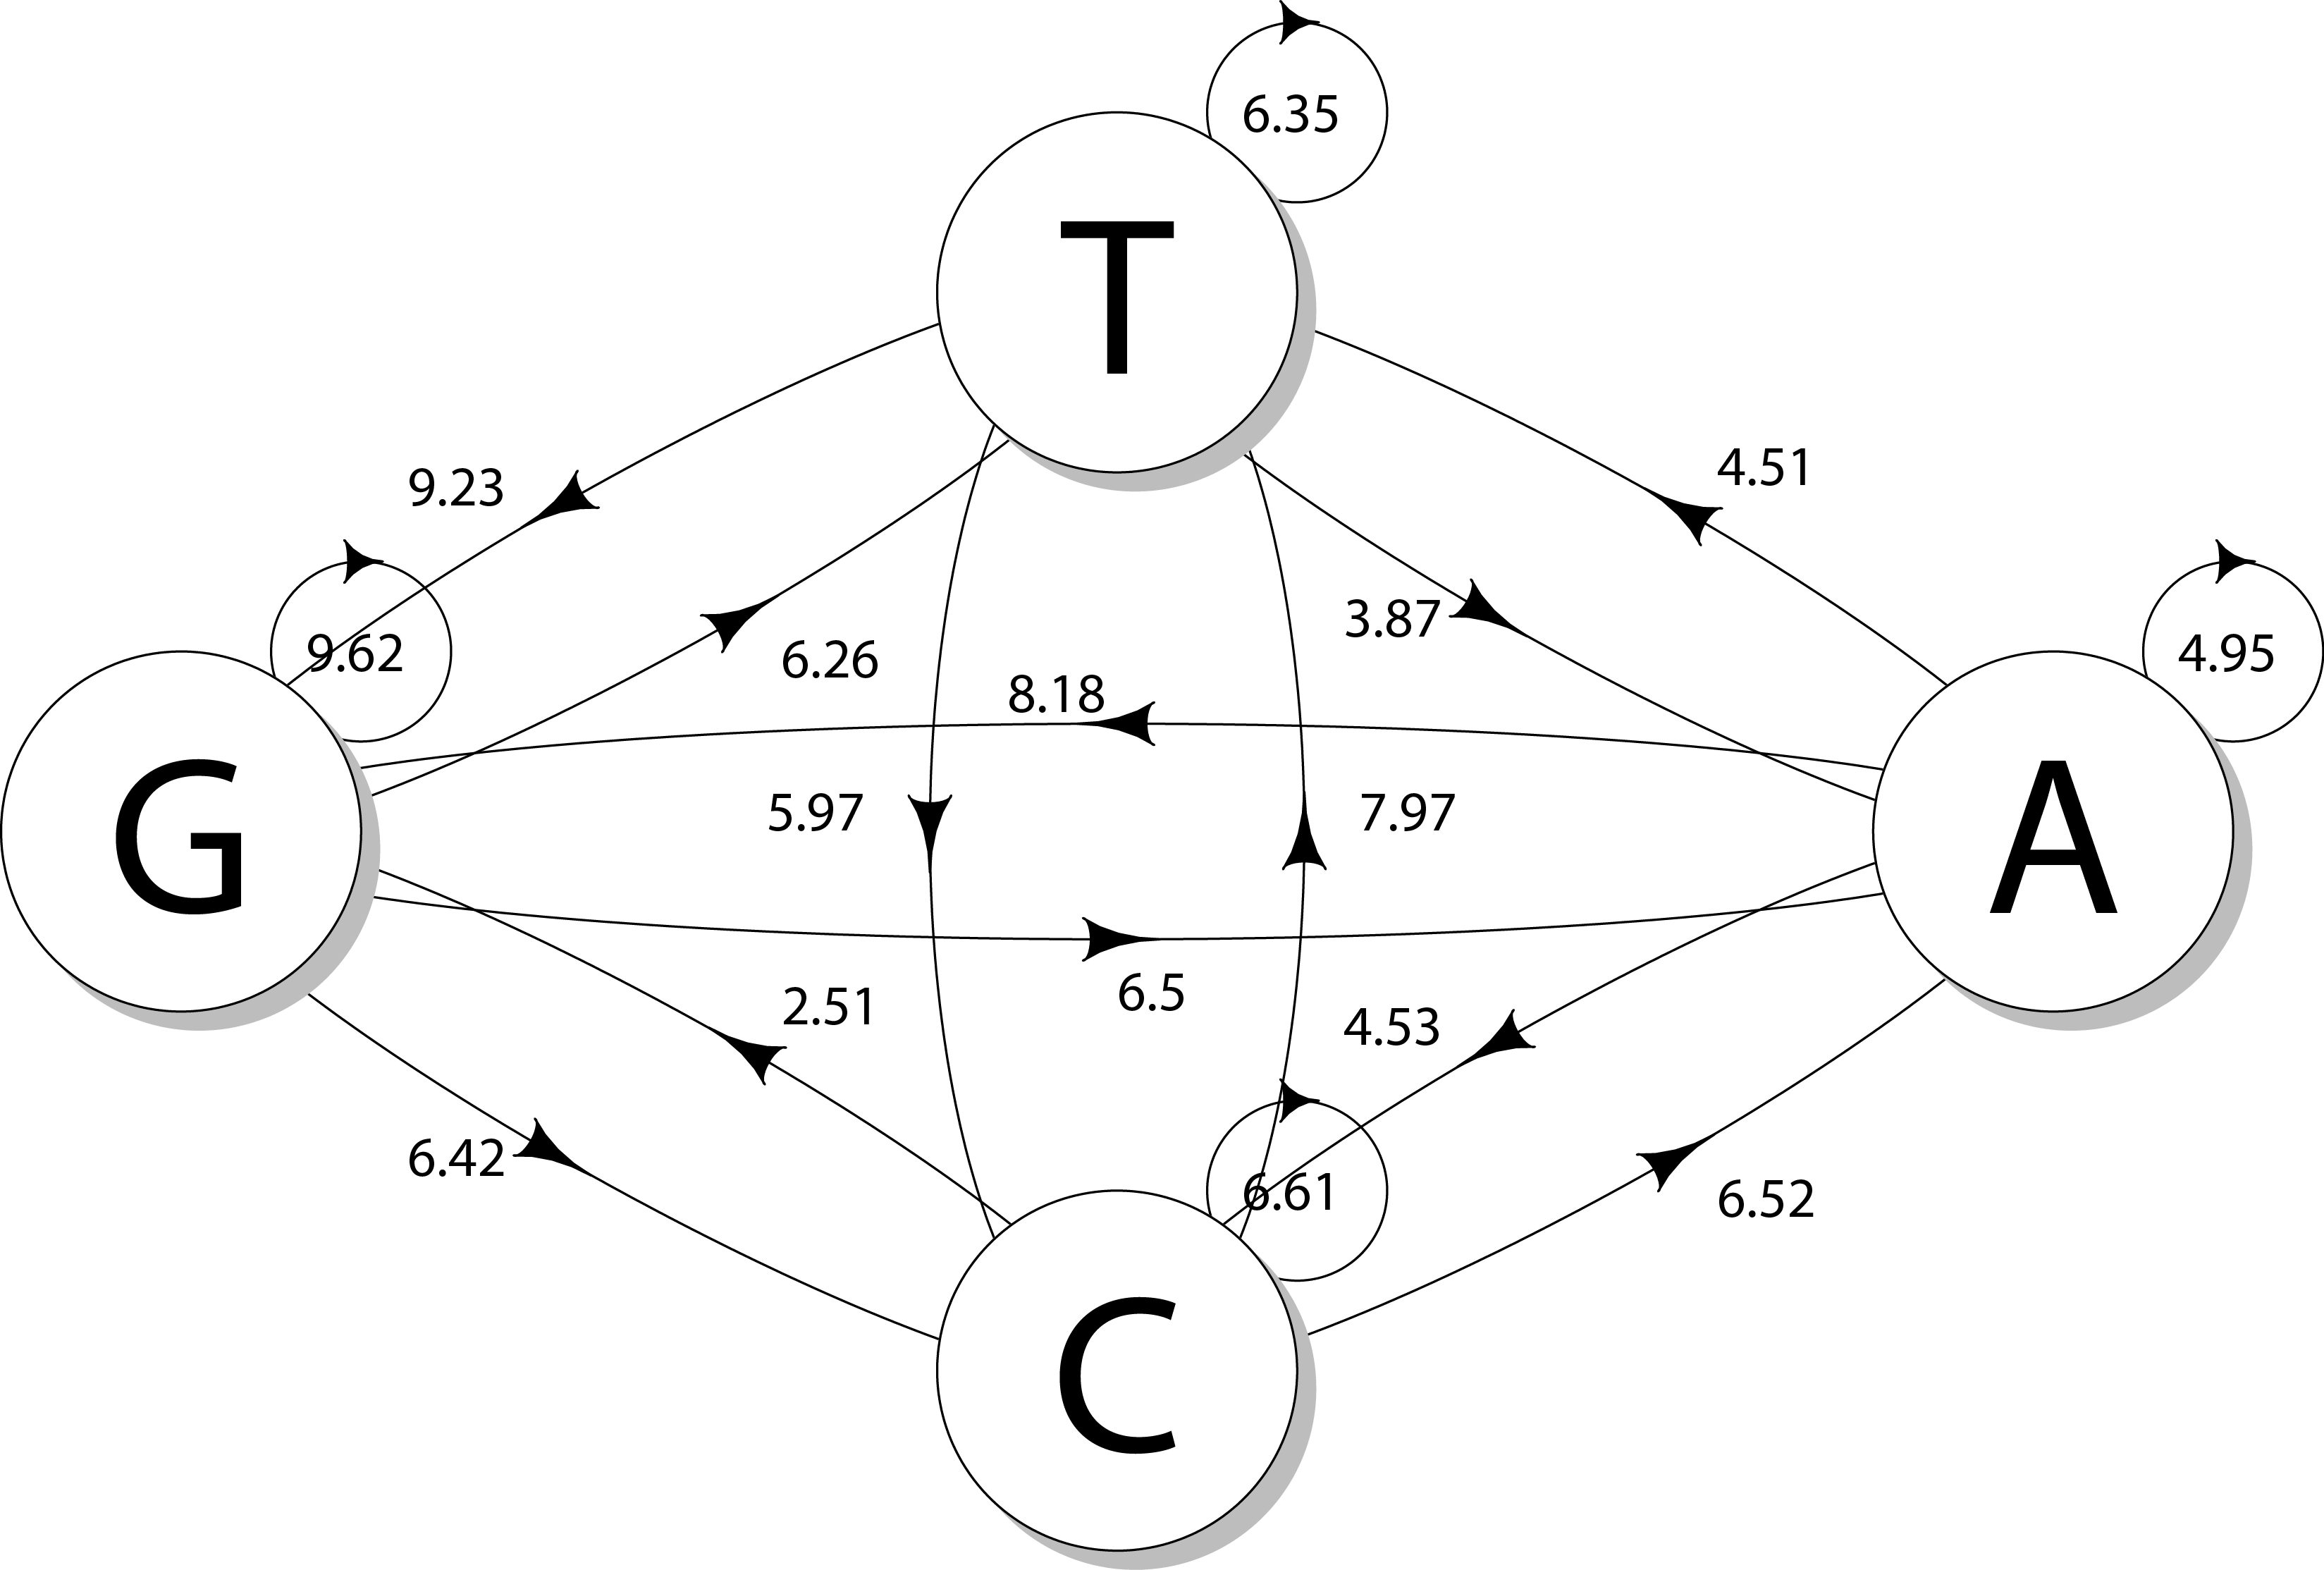

R code for this plot:
#!/bin/env Rscript

#store arguments in object
args <- commandArgs(TRUE)
#check for 1 argument
args_length <- length(args)
if (args_length != 1){
   stop("Requires transition matrix object")
}
my_object <- args[1]

load(my_object)

#install package if missing
required_package <- 'diagram'
my_check <- required_package %in% installed.packages()[,"Package"]
if(!my_check){
   install.packages("diagram", repos='http://cran.us.r-project.org')
}

#load package
library(diagram)

nucleotides <- c('A', 'C', 'G', 'T')

#for plotmat the rows specific to and columns from
#so we need to transpose our matrix
mytransitionmatrix <- t(round(mytransitionmatrix,2))

my_outfile <- my_object
my_outfile <- gsub("_.*", '.eps', my_outfile, perl=T)
my_outfile <- paste('image/', my_outfile, sep='', collapse='')

postscript(my_outfile)
plotmat(mytransitionmatrix, #transition matrix
        relsize=0.7,
        name = nucleotides, #names of the states
        box.lwd=1, #outline of state
        cex.txt=1.2, #size of probabilities
        box.prop=1, #size of box
        box.type = 'circle',
        self.cex = 1.2, #size of self probability
        lwd = 1, #outline of probabilities
        box.cex=2 #size of text in box
		  )
dev.off()

quit()
